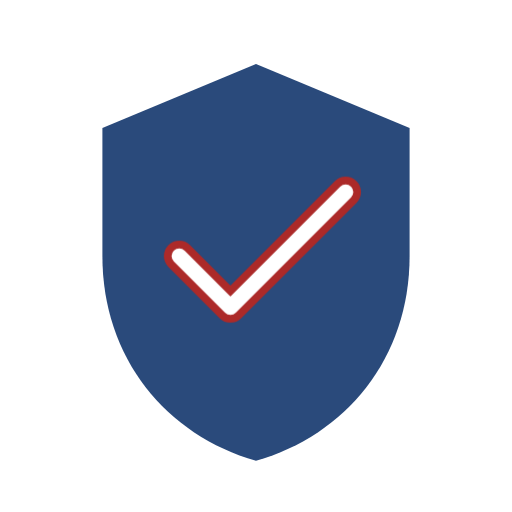
t = 0.00 s
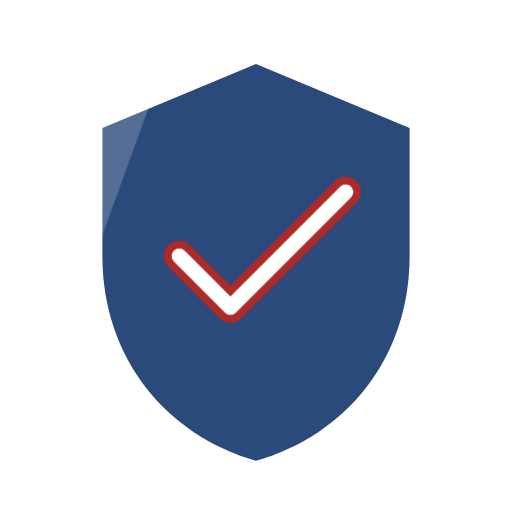
t = 0.75 s
t = 1.50 s: frame unchanged from t = 0.00 s, image omitted
t = 2.25 s: frame unchanged from t = 0.00 s, image omitted

The animated SVG that drew these frames (rendered in a browser with its animation timeline set to each time). Animation: 1 CSS @keyframes rule; one cycle of 3.00 s, repeats indefinitely.

<svg width="200" height="200" viewBox="0 0 200 200" xmlns="http://www.w3.org/2000/svg">
  <style>
    @keyframes sweep { 0% { transform: translateX(-150px) skewX(-20deg); } 100% { transform: translateX(250px) skewX(-20deg); } }
    .shield-base { fill: #2A4A7B; }
    .accent { fill: #ac2a29; }
    .shimmer { animation: sweep 3s infinite; fill: white; opacity: 0.2; }
  </style>
  <defs>
    <clipPath id="shieldClip">
      <path d="M100 25 L40 50 V100 C40 140 65 170 100 180 C135 170 160 140 160 100 V50 L100 25Z" />
    </clipPath>
  </defs>
  <!-- Shadow -->
  <path d="M100 30 L45 55 V100 C45 135 68 165 100 175 C132 165 155 135 155 100 V55 L100 30Z" fill="#000" opacity="0.1" />
  <!-- Main Shield -->
  <path class="shield-base" d="M100 25 L40 50 V100 C40 140 65 170 100 180 C135 170 160 140 160 100 V50 L100 25Z" />
  <!-- Shimmer Effect -->
  <rect class="shimmer" x="0" y="0" width="60" height="200" clip-path="url(#shieldClip)" />
  <!-- Checkmark -->
  <path d="M70 100 L90 120 L135 75" stroke="#ac2a29" stroke-width="12" fill="none" stroke-linecap="round" stroke-linejoin="round" />
  <path d="M70 100 L90 120 L135 75" stroke="white" stroke-width="6" fill="none" stroke-linecap="round" stroke-linejoin="round" />
</svg>
